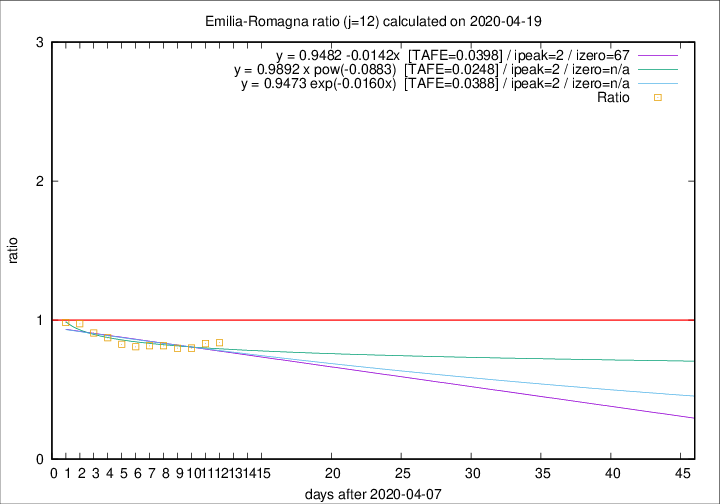

Data behind this chart, as committed beside it:
2020-04-19, 58, 3023, 843, 1006, 0.8380
2020-04-18, 62, 2965, 857, 1031, 0.8312
2020-04-17, 60, 2903, 852, 1066, 0.7992
2020-04-16, 55, 2843, 866, 1085, 0.7982
2020-04-15, 83, 2788, 886, 1086, 0.8158
2020-04-14, 90, 2705, 894, 1096, 0.8157
2020-04-13, 51, 2615, 883, 1092, 0.8086
2020-04-12, 83, 2564, 920, 1113, 0.8266
2020-04-11, 84, 2481, 943, 1080, 0.8731
2020-04-10, 81, 2397, 954, 1050, 0.9086
2020-04-09, 82, 2316, 972, 998, 0.9739
2020-04-08, 54, 2234, 967, 983, 0.9837
